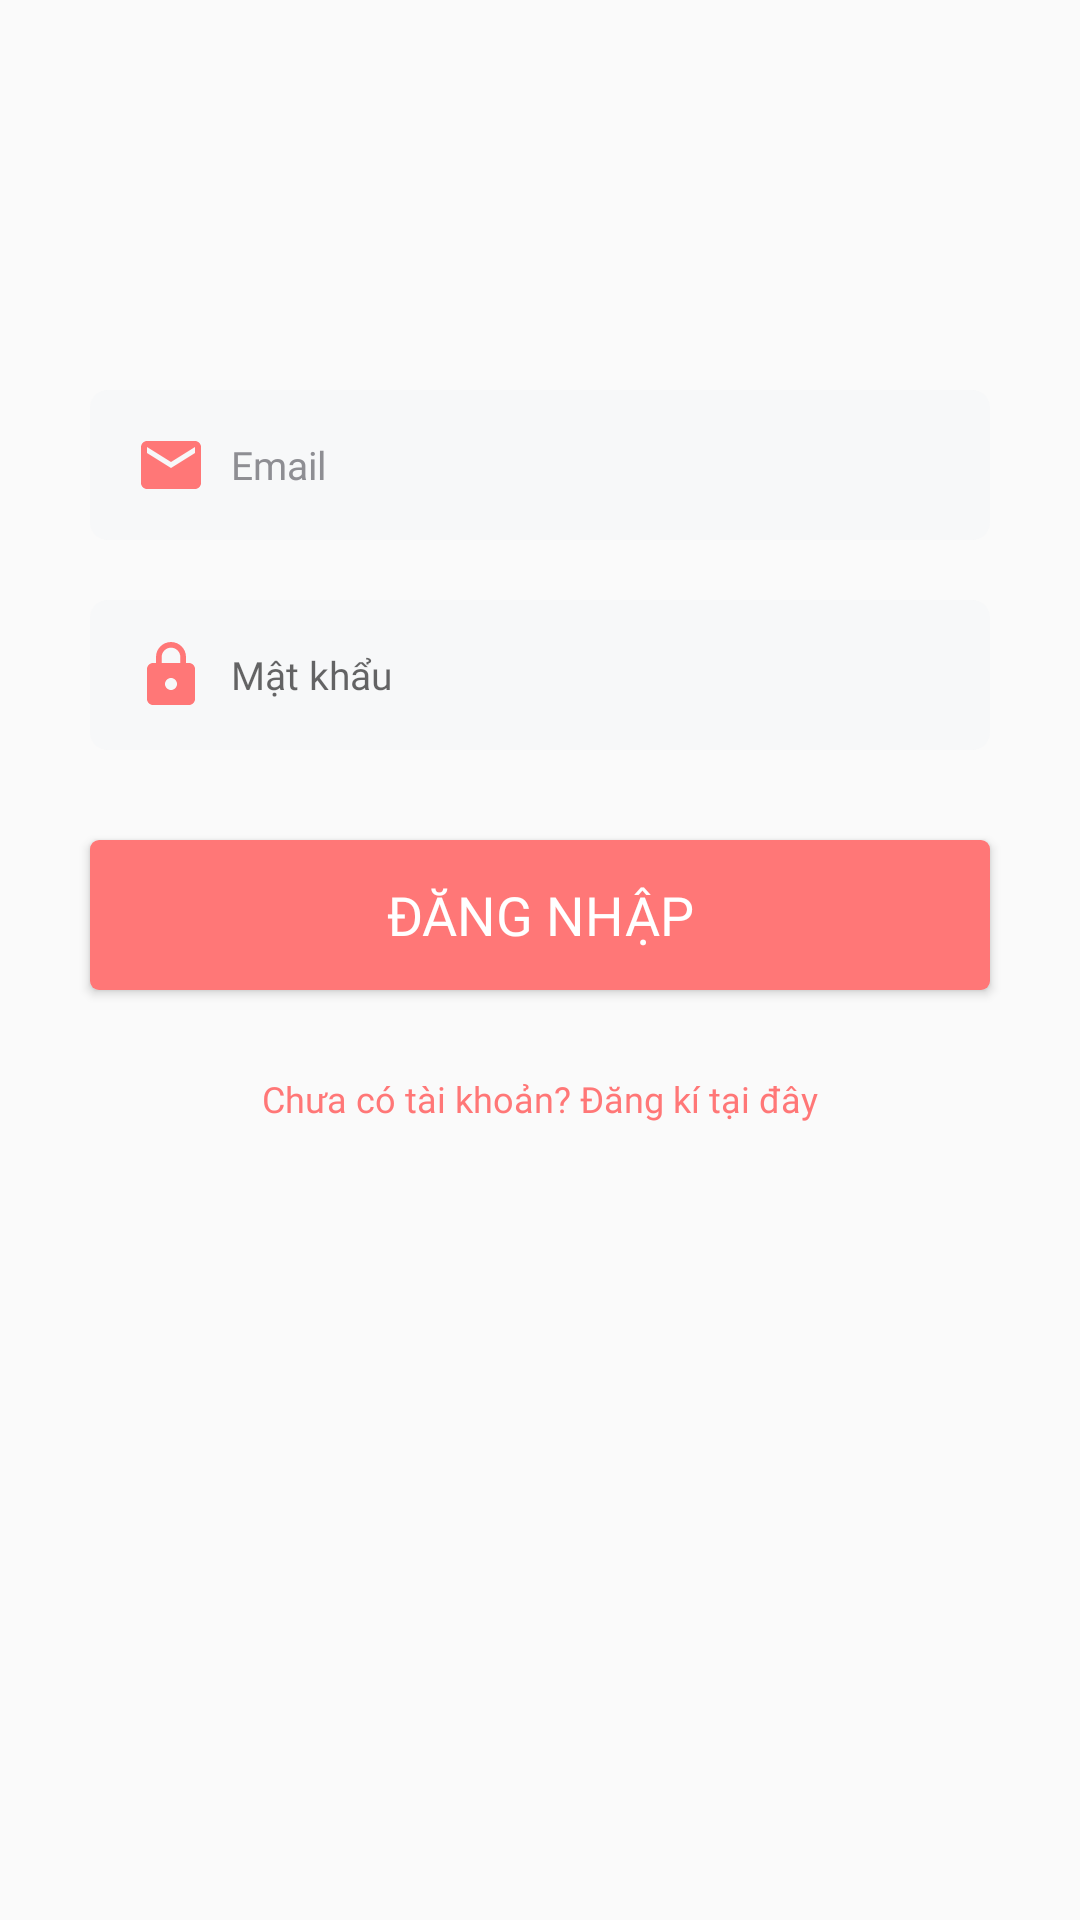

Reconstruct the res/layout file that produces this screen, plus the resources it refers to.
<!-- AndroidManifest.xml: application theme Theme.AppCompat.DayNight.NoActionBar -->
<!-- res/layout/fragment_login.xml -->
<?xml version="1.0" encoding="utf-8"?>
<LinearLayout xmlns:android="http://schemas.android.com/apk/res/android"
    xmlns:tools="http://schemas.android.com/tools"
    android:layout_width="match_parent"
    android:layout_height="match_parent"
    xmlns:app="http://schemas.android.com/apk/res-auto"
    tools:context=".LoginFragment">
        <LinearLayout
            android:layout_width="match_parent"
            android:layout_height="wrap_content"
            android:orientation="vertical"
            android:layout_marginTop="80dp"
            android:padding="20dp">
            <EditText
                android:id="@+id/login_email"
                android:layout_width="300dp"
                android:layout_height="50dp"
                android:layout_gravity="center"
                android:layout_marginTop="30dp"
                android:autofillHints="Email"
                android:background="@drawable/lavender_border"
                android:drawableStart="@drawable/baseline_mail_24"
                android:drawablePadding="8dp"
                android:fontFamily="@font/inter"
                android:hint="@string/email"
                android:inputType="textEmailAddress"
                android:padding="15dp"
                android:textSize="13sp" />

            <EditText
                android:id="@+id/login_password"
                android:layout_width="300dp"
                android:layout_height="50dp"
                android:layout_gravity="center"
                android:layout_marginTop="20dp"
                android:autofillHints="Password"
                android:background="@drawable/lavender_border"
                android:drawableStart="@drawable/baseline_lock_24"
                android:drawablePadding="8dp"
                android:fontFamily="@font/inter"
                android:hint="Mật khẩu"
                android:inputType="textPassword"
                android:padding="15dp"
                android:textSize="13sp" />

            <Button
                android:id="@+id/login_button"
                android:layout_width="300dp"
                android:layout_height="50dp"
                android:layout_marginTop="30dp"
                android:padding="10dp"
                android:background="@drawable/mybutton"
                android:fontFamily="@font/inter_extrabold"
                android:text="Đăng nhập"
                android:textColor="@color/white"
                android:textSize="18sp"
                android:radius="50dp"
                android:layout_gravity="center"
                />


            <TextView
                android:id="@+id/signupRedirectText"
                android:layout_width="wrap_content"
                android:layout_height="wrap_content"
                android:layout_gravity="center"
                android:layout_marginTop="20dp"
                android:fontFamily="@font/inter"
                android:padding="8dp"
                android:text="Chưa có tài khoản? Đăng kí tại đây"
                android:textColor="@color/red77"
                android:textSize="12sp" />
        </LinearLayout>


</LinearLayout>
<!-- resources referenced by this layout -->
<resources>
  <color name="red77">#FF7777</color>
  <color name="white">#FFFFFFFF</color>
  <!-- drawable baseline_lock_24 (drawable) -->
  <vector xmlns:android="http://schemas.android.com/apk/res/android" android:height="24dp" android:tint="#FF7777" android:viewportHeight="24" android:viewportWidth="24" android:width="24dp">
        
      <path android:fillColor="@android:color/white" android:pathData="M18,8h-1L17,6c0,-2.76 -2.24,-5 -5,-5S7,3.24 7,6v2L6,8c-1.1,0 -2,0.9 -2,2v10c0,1.1 0.9,2 2,2h12c1.1,0 2,-0.9 2,-2L20,10c0,-1.1 -0.9,-2 -2,-2zM12,17c-1.1,0 -2,-0.9 -2,-2s0.9,-2 2,-2 2,0.9 2,2 -0.9,2 -2,2zM15.1,8L8.9,8L8.9,6c0,-1.71 1.39,-3.1 3.1,-3.1 1.71,0 3.1,1.39 3.1,3.1v2z"/>
      
  </vector>
  <!-- drawable baseline_mail_24 (drawable) -->
  <vector xmlns:android="http://schemas.android.com/apk/res/android" android:height="24dp" android:tint="#FF7777" android:viewportHeight="24" android:viewportWidth="24" android:width="24dp">
        
      <path android:fillColor="@android:color/white" android:pathData="M20,4L4,4c-1.1,0 -1.99,0.9 -1.99,2L2,18c0,1.1 0.9,2 2,2h16c1.1,0 2,-0.9 2,-2L22,6c0,-1.1 -0.9,-2 -2,-2zM20,8l-8,5 -8,-5L4,6l8,5 8,-5v2z"/>
      
  </vector>
  <!-- drawable lavender_border (drawable) -->
  <?xml version="1.0" encoding="utf-8"?>
  <shape xmlns:android="http://schemas.android.com/apk/res/android"
      android:shape="rectangle">
      <corners android:radius="6dip" />
      <solid
          android:color="@color/whiteF3"/>
  </shape>
  <!-- drawable mybutton (drawable) -->
  <?xml version="1.0" encoding="utf-8"?>
  <selector xmlns:android="http://schemas.android.com/apk/res/android" >
      <item android:state_pressed="true" >
          <shape android:shape="rectangle"  >
              <corners android:radius="3dip" />
              <solid android:color="#FF7777"/>
          </shape>
      </item>
      <item android:state_focused="true">
          <shape android:shape="rectangle"  >
              <corners android:radius="3dip" />
              <solid android:color="#FF7777"/>
          </shape>
      </item>
      <item >
          <shape android:shape="rectangle"  >
              <corners android:radius="3dip" />
              <solid android:color="#FF7777"/>
          </shape>
      </item>
  </selector>
  <string name="email"><font fgcolor="#FF8E8E93">Email</font></string>
  <color name="whiteF3">#F7F8F9</color>
</resources>
